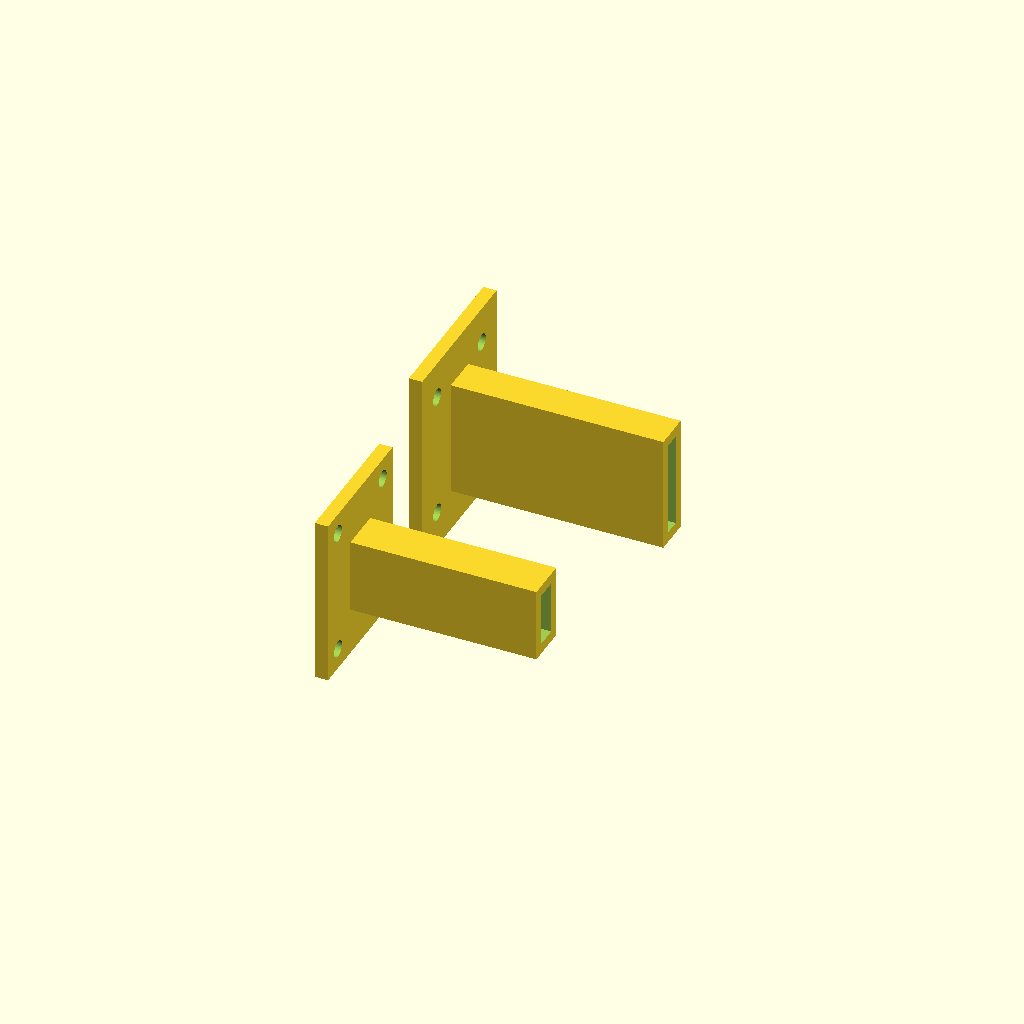
Cell 1: rendered with the file's own defaults.
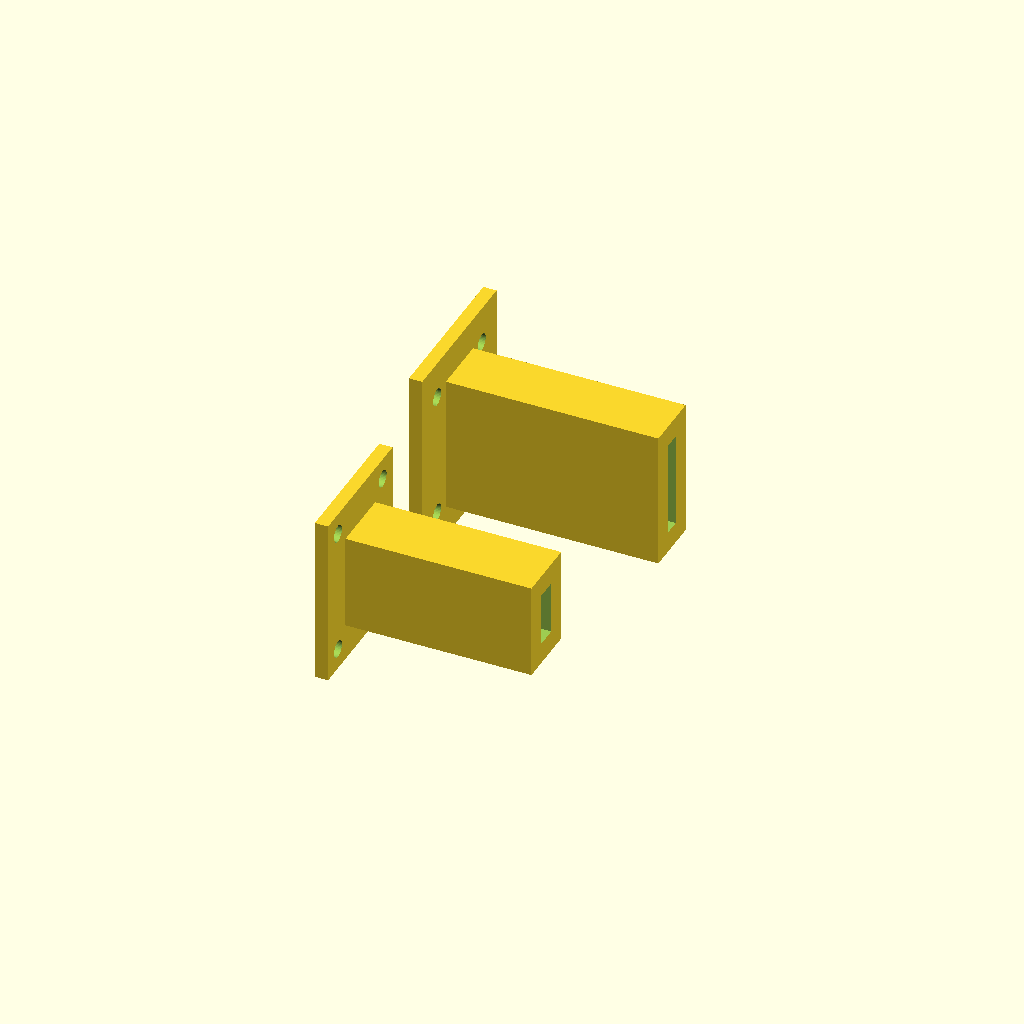
Cell 2: the same model with wall = 4.
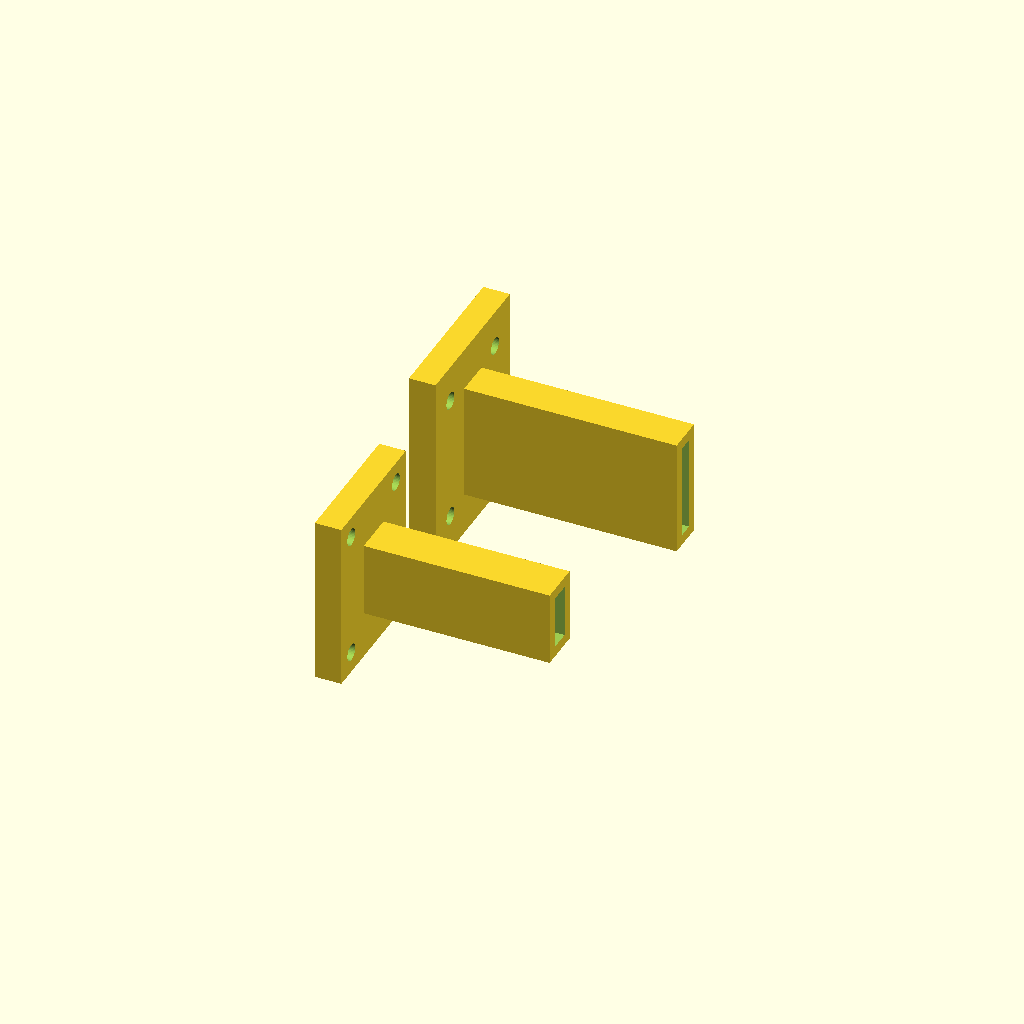
Cell 3: flange_thickness = 5 (everything else at default).
One fixed orthographic camera (rotation 55°, 0°, 25°; colour scheme Cornfield) for every cell.
OpenSCAD source file hardware/ir-optics/beam_baffles.scad:
// PiLapTimer optical baffle prototypes.
// Check every mounting dimension against the actual enclosure before printing.
part = "both"; // "receiver", "beacon", or "both"

wall = 2.0;
flange_thickness = 2.5;
screw_diameter = 3.2;
screw_spacing_y = 18;
screw_spacing_z = 24;

receiver_depth = 35;
receiver_opening_y = 4;
receiver_opening_z = 10;

beacon_depth = 40;
beacon_opening_y = 3;
beacon_opening_z = 18;

$fn = 40;
epsilon = 0.1;

module flange(opening_y, opening_z, outer_y, outer_z) {
  difference() {
    cube([flange_thickness, outer_y, outer_z], center = false);
    translate([-epsilon, (outer_y-opening_y)/2, (outer_z-opening_z)/2])
      cube([flange_thickness + 2*epsilon, opening_y, opening_z], center = false);
    for (y = [-1, 1], z = [-1, 1])
      translate([-epsilon,
                 outer_y/2 + y*screw_spacing_y/2,
                 outer_z/2 + z*screw_spacing_z/2])
        rotate([0, 90, 0])
          cylinder(h = flange_thickness + 2*epsilon, d = screw_diameter);
  }
}

module rectangular_tunnel(depth, opening_y, opening_z) {
  outer_y = opening_y + 2*wall;
  outer_z = opening_z + 2*wall;
  difference() {
    cube([depth, outer_y, outer_z], center = false);
    translate([-epsilon, wall, wall])
      cube([depth + 2*epsilon, opening_y, opening_z], center = false);
  }
}

module baffle(depth, opening_y, opening_z, flange_y, flange_z) {
  flange(opening_y, opening_z, flange_y, flange_z);
  translate([flange_thickness,
             (flange_y - opening_y - 2*wall)/2,
             (flange_z - opening_z - 2*wall)/2])
    rectangular_tunnel(depth, opening_y, opening_z);
}

module receiver_baffle() {
  baffle(receiver_depth, receiver_opening_y, receiver_opening_z, 26, 32);
}

module beacon_baffle() {
  baffle(beacon_depth, beacon_opening_y, beacon_opening_z, 30, 38);
}

if (part == "receiver") {
  receiver_baffle();
} else if (part == "beacon") {
  beacon_baffle();
} else {
  receiver_baffle();
  translate([0, 38, 0]) beacon_baffle();
}
Parameter table extracted from the source (name, type, default, range or options):
part: string, default "both"
wall: number, default 2
flange_thickness: number, default 2.5
screw_diameter: number, default 3.2
screw_spacing_y: number, default 18
screw_spacing_z: number, default 24
receiver_depth: number, default 35
receiver_opening_y: number, default 4
receiver_opening_z: number, default 10
beacon_depth: number, default 40
beacon_opening_y: number, default 3
beacon_opening_z: number, default 18
epsilon: number, default 0.1
